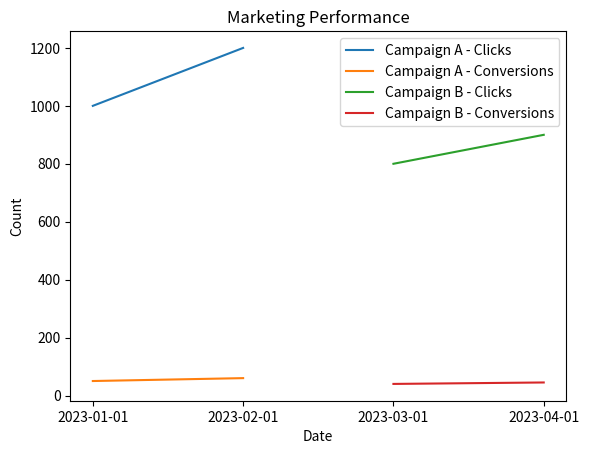

Source code (Python):
import pandas as pd
import matplotlib.pyplot as plt

class MarketingAnalyticsSystem:
    def __init__(self):
        self.data = pd.DataFrame(columns=['Date', 'Campaign', 'Clicks', 'Conversions'])
    
    def collect_data(self, date, campaign, clicks, conversions):
        new_data = pd.DataFrame([[date, campaign, clicks, conversions]], columns=['Date', 'Campaign', 'Clicks', 'Conversions'])
        self.data = pd.concat([self.data, new_data], ignore_index=True)
    
    def process_data(self):
        self.data['Conversion Rate'] = self.data['Conversions'] / self.data['Clicks'] * 100
    
    def visualize_data(self):
        campaigns = self.data['Campaign'].unique()
        for campaign in campaigns:
            campaign_data = self.data[self.data['Campaign'] == campaign]
            plt.plot(campaign_data['Date'], campaign_data['Clicks'], label=f'{campaign} - Clicks')
            plt.plot(campaign_data['Date'], campaign_data['Conversions'], label=f'{campaign} - Conversions')
        plt.xlabel('Date')
        plt.ylabel('Count')
        plt.title('Marketing Performance')
        plt.legend()
        plt.show()
    
    def generate_report(self):
        report = self.data.groupby(['Campaign']).sum().reset_index()
        report['Conversion Rate'] = report['Conversions'] / report['Clicks'] * 100
        return report


# Example usage:

# Create a marketing analytics system
analytics_system = MarketingAnalyticsSystem()

# Collect data
analytics_system.collect_data('2023-01-01', 'Campaign A', 1000, 50)
analytics_system.collect_data('2023-02-01', 'Campaign A', 1200, 60)
analytics_system.collect_data('2023-03-01', 'Campaign B', 800, 40)
analytics_system.collect_data('2023-04-01', 'Campaign B', 900, 45)

# Process data
analytics_system.process_data()

# Visualize data
analytics_system.visualize_data()

# Generate report
report = analytics_system.generate_report()
print(report)
